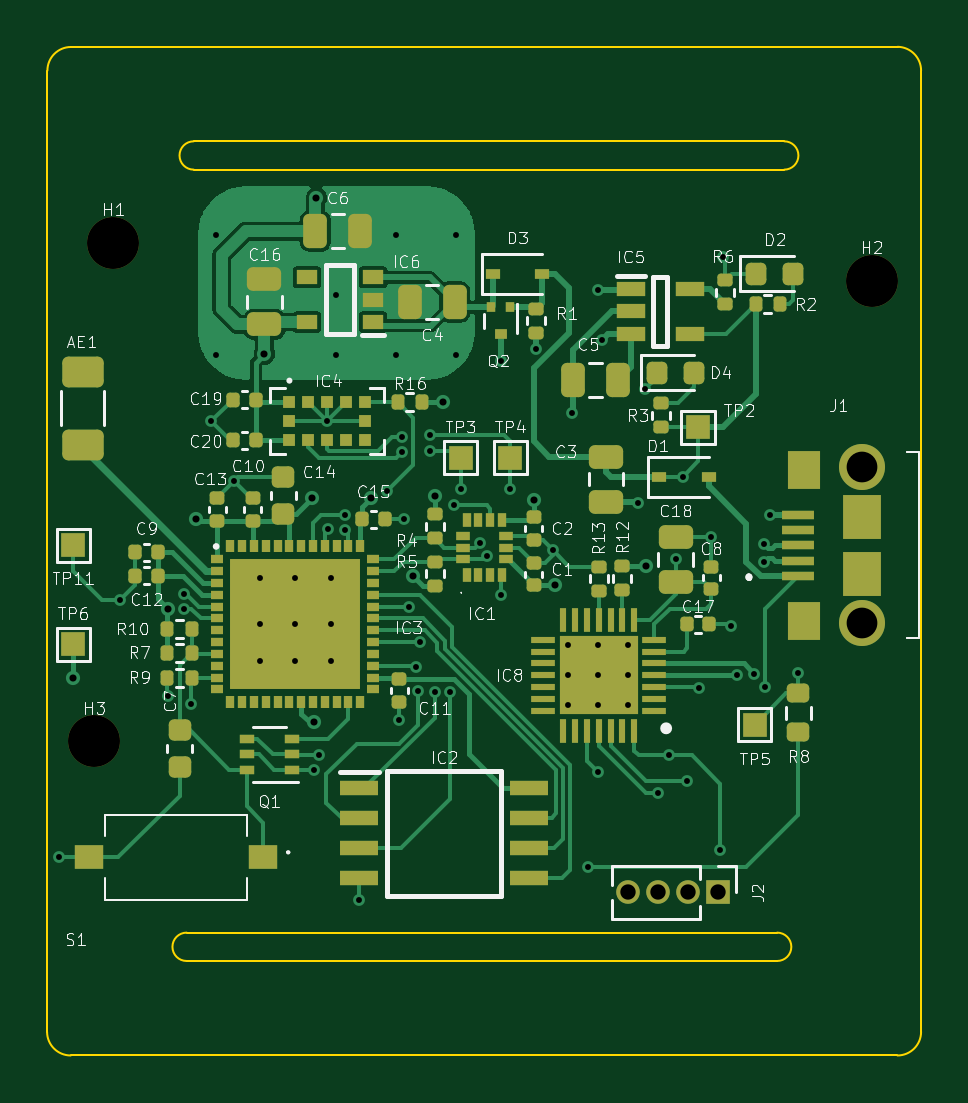
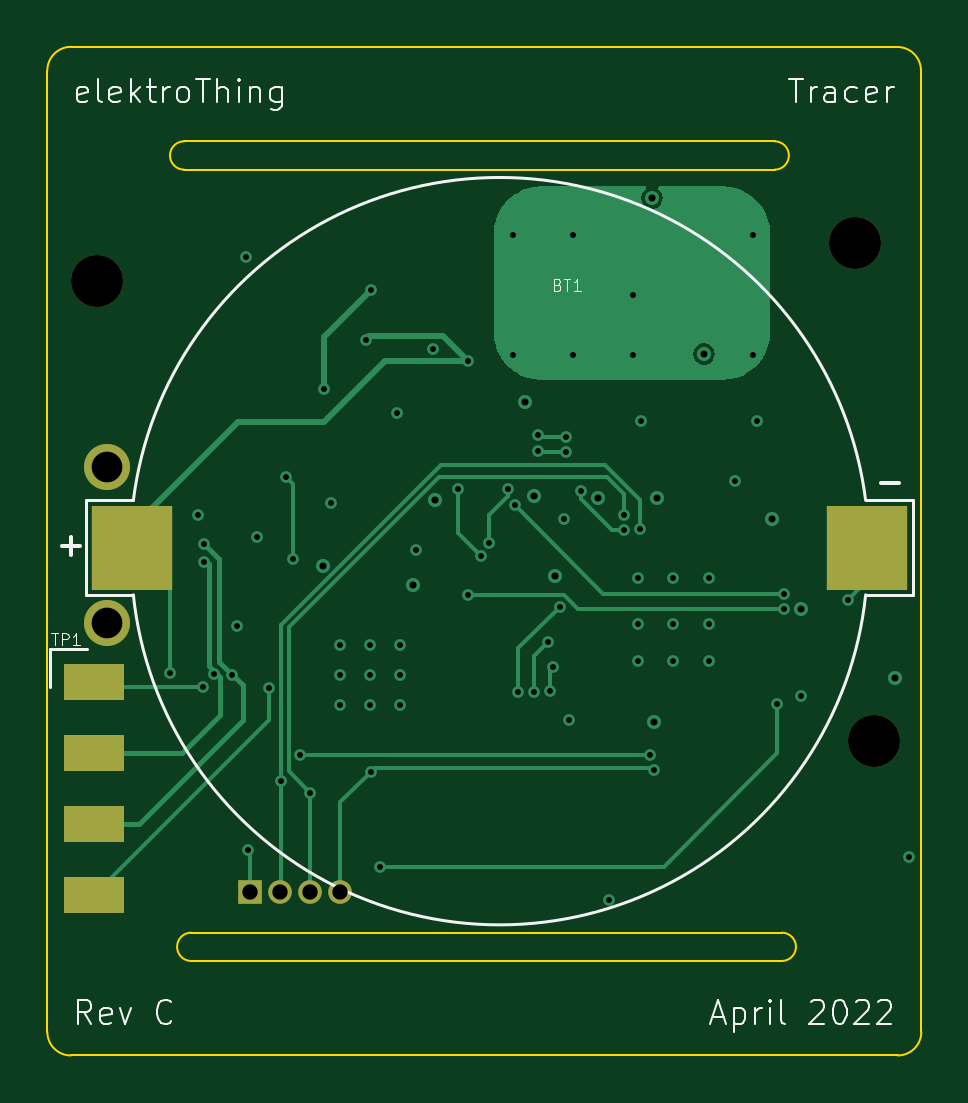
Circuit board: 13 layer files. Board 37.0 x 42.7 mm.
- bottom_copper: Tracer-B_Cu.gbr (14577 bytes)
- bottom_mask: Tracer-B_Mask.gbr (1145 bytes)
- paste: Tracer-B_Paste.gbr (551 bytes)
- bottom_silk: Tracer-B_Silkscreen.gbr (10571 bytes)
- outline: Tracer-Edge_Cuts.gbr (1498 bytes)
- top_copper: Tracer-F_Cu.gbr (57911 bytes)
- top_mask: Tracer-F_Mask.gbr (10644 bytes)
- paste: Tracer-F_Paste.gbr (9926 bytes)
- top_silk: Tracer-F_Silkscreen.gbr (55958 bytes)
- inner_copper: Tracer-In1_Cu.gbr (175828 bytes)
- inner_copper: Tracer-In2_Cu.gbr (114715 bytes)
- drill: Tracer-NPTH.drl (380 bytes)
- drill: Tracer-PTH.drl (2034 bytes)

=== bottom_copper: Tracer-B_Cu.gbr (14577 bytes, source omitted) ===
=== bottom_mask: Tracer-B_Mask.gbr ===
%TF.GenerationSoftware,KiCad,Pcbnew,(6.0.0)*%
%TF.CreationDate,2022-04-21T21:51:44+01:00*%
%TF.ProjectId,Tracer,54726163-6572-42e6-9b69-6361645f7063,C*%
%TF.SameCoordinates,Original*%
%TF.FileFunction,Soldermask,Bot*%
%TF.FilePolarity,Negative*%
%FSLAX46Y46*%
G04 Gerber Fmt 4.6, Leading zero omitted, Abs format (unit mm)*
G04 Created by KiCad (PCBNEW (6.0.0)) date 2022-04-21 21:51:44*
%MOMM*%
%LPD*%
G01*
G04 APERTURE LIST*
%ADD10C,2.200000*%
%ADD11C,1.950000*%
%ADD12R,1.000000X1.000000*%
%ADD13O,1.000000X1.000000*%
%ADD14R,2.540000X1.524000*%
%ADD15R,3.400000X3.600000*%
G04 APERTURE END LIST*
D10*
%TO.C,H3*%
X131000000Y-104500000D03*
%TD*%
D11*
%TO.C,J1*%
X163475000Y-99500000D03*
X163475000Y-92900000D03*
%TD*%
D12*
%TO.C,J2*%
X157400000Y-110900000D03*
D13*
X156130000Y-110900000D03*
X154860000Y-110900000D03*
X153590000Y-110900000D03*
%TD*%
D10*
%TO.C,H2*%
X163900000Y-85000000D03*
%TD*%
%TO.C,H1*%
X131800000Y-83400000D03*
%TD*%
D14*
%TO.C,TP1*%
X164000000Y-102000000D03*
X164000000Y-105000000D03*
X164000000Y-108000000D03*
X164000000Y-111000000D03*
%TD*%
D15*
%TO.C,BT1*%
X162400000Y-96300000D03*
X131300000Y-96300000D03*
%TD*%
M02*

=== paste: Tracer-B_Paste.gbr ===
%TF.GenerationSoftware,KiCad,Pcbnew,(6.0.0)*%
%TF.CreationDate,2022-04-21T21:51:44+01:00*%
%TF.ProjectId,Tracer,54726163-6572-42e6-9b69-6361645f7063,C*%
%TF.SameCoordinates,Original*%
%TF.FileFunction,Paste,Bot*%
%TF.FilePolarity,Positive*%
%FSLAX46Y46*%
G04 Gerber Fmt 4.6, Leading zero omitted, Abs format (unit mm)*
G04 Created by KiCad (PCBNEW (6.0.0)) date 2022-04-21 21:51:44*
%MOMM*%
%LPD*%
G01*
G04 APERTURE LIST*
%ADD10R,3.400000X3.600000*%
G04 APERTURE END LIST*
D10*
%TO.C,BT1*%
X162400000Y-96300000D03*
X131300000Y-96300000D03*
%TD*%
M02*

=== bottom_silk: Tracer-B_Silkscreen.gbr (10571 bytes, source omitted) ===
=== outline: Tracer-Edge_Cuts.gbr ===
%TF.GenerationSoftware,KiCad,Pcbnew,(6.0.0)*%
%TF.CreationDate,2022-04-21T21:51:44+01:00*%
%TF.ProjectId,Tracer,54726163-6572-42e6-9b69-6361645f7063,C*%
%TF.SameCoordinates,Original*%
%TF.FileFunction,Profile,NP*%
%FSLAX46Y46*%
G04 Gerber Fmt 4.6, Leading zero omitted, Abs format (unit mm)*
G04 Created by KiCad (PCBNEW (6.0.0)) date 2022-04-21 21:51:44*
%MOMM*%
%LPD*%
G01*
G04 APERTURE LIST*
%TA.AperFunction,Profile*%
%ADD10C,0.100000*%
%TD*%
G04 APERTURE END LIST*
D10*
X135200000Y-79100000D02*
X160200000Y-79100000D01*
X128992894Y-116800000D02*
G75*
G03*
X129992894Y-117800000I1000003J3D01*
G01*
X130007106Y-75107106D02*
G75*
G03*
X129007106Y-76107106I3J-1000003D01*
G01*
X134900000Y-113800000D02*
X159900000Y-113800000D01*
X164992894Y-117800000D02*
G75*
G03*
X165992894Y-116800000I-3J1000003D01*
G01*
X129992894Y-117800000D02*
X164992894Y-117800000D01*
X134900000Y-112600000D02*
G75*
G03*
X134900000Y-113800000I0J-600000D01*
G01*
X159900000Y-113800000D02*
G75*
G03*
X159900000Y-112600000I0J600000D01*
G01*
X160200000Y-80300000D02*
G75*
G03*
X160200000Y-79100000I0J600000D01*
G01*
X165992894Y-76107106D02*
G75*
G03*
X165000000Y-75100000I-1007210J-2D01*
G01*
X135200000Y-80300000D02*
X160200000Y-80300000D01*
X130007106Y-75107106D02*
X165000000Y-75100000D01*
X129007106Y-76107106D02*
X128992894Y-116800000D01*
X135200000Y-79100000D02*
G75*
G03*
X135200000Y-80300000I0J-600000D01*
G01*
X165992894Y-116800000D02*
X165992894Y-76107106D01*
X134900000Y-112600000D02*
X159900000Y-112600000D01*
M02*

=== top_copper: Tracer-F_Cu.gbr (57911 bytes, source omitted) ===
=== top_mask: Tracer-F_Mask.gbr (10644 bytes, source omitted) ===
=== paste: Tracer-F_Paste.gbr (9926 bytes, source omitted) ===
=== top_silk: Tracer-F_Silkscreen.gbr (55958 bytes, source omitted) ===
=== inner_copper: Tracer-In1_Cu.gbr (175828 bytes, source omitted) ===
=== inner_copper: Tracer-In2_Cu.gbr (114715 bytes, source omitted) ===
=== drill: Tracer-NPTH.drl ===
M48
; DRILL file {KiCad (6.0.0)} date Thu Apr 21 21:51:46 2022
; FORMAT={-:-/ absolute / metric / decimal}
; #@! TF.CreationDate,2022-04-21T21:51:46+01:00
; #@! TF.GenerationSoftware,Kicad,Pcbnew,(6.0.0)
; #@! TF.FileFunction,NonPlated,1,4,NPTH
FMAT,2
METRIC
; #@! TA.AperFunction,NonPlated,NPTH,ComponentDrill
T1C2.200
%
G90
G05
T1
X131.0Y-104.5
X131.8Y-83.4
X163.9Y-85.0
T0
M30

=== drill: Tracer-PTH.drl ===
M48
; DRILL file {KiCad (6.0.0)} date Thu Apr 21 21:51:46 2022
; FORMAT={-:-/ absolute / metric / decimal}
; #@! TF.CreationDate,2022-04-21T21:51:46+01:00
; #@! TF.GenerationSoftware,Kicad,Pcbnew,(6.0.0)
; #@! TF.FileFunction,Plated,1,4,PTH
FMAT,2
METRIC
; #@! TA.AperFunction,Plated,PTH,ViaDrill
T1C0.250
; #@! TA.AperFunction,Plated,PTH,ViaDrill
T2C0.300
; #@! TA.AperFunction,Plated,PTH,ComponentDrill
T3C0.650
; #@! TA.AperFunction,Plated,PTH,ComponentDrill
T4C1.300
%
G90
G05
T1
X129.5Y-109.4
X132.1Y-98.5
X134.1Y-102.6
X134.8Y-98.25
X134.8Y-98.9
X135.1Y-102.9
X135.95Y-90.95
X136.135Y-83.08
X136.135Y-88.16
X136.9Y-93.5
X138.0Y-97.6
X138.0Y-99.55
X138.0Y-101.1
X139.5Y-97.6
X139.5Y-99.55
X139.5Y-101.1
X140.295Y-105.716
X140.5Y-105.1
X140.85Y-90.95
X140.9Y-95.5
X141.0Y-97.6
X141.0Y-99.55
X141.0Y-101.1
X141.215Y-85.62
X141.215Y-88.16
X141.6Y-94.9
X141.6Y-95.55
X142.2Y-111.2
X143.4Y-93.9
X143.755Y-83.08
X143.755Y-88.16
X143.9Y-103.6
X144.025Y-91.6
X144.025Y-92.25
X144.1Y-95.1
X144.3Y-98.8
X144.6Y-101.37
X144.7Y-102.37
X144.8Y-100.3
X145.2Y-91.55
X145.2Y-92.2
X145.4Y-102.4
X146.05Y-102.4
X146.2Y-94.5
X146.295Y-83.08
X146.295Y-88.16
X146.5Y-93.8
X147.3Y-96.1
X147.634Y-96.657
X148.2Y-88.4
X148.2Y-98.3
X148.6Y-93.8
X149.679Y-87.879
X150.4Y-96.4
X151.06Y-100.41
X151.06Y-101.68
X151.06Y-102.95
X151.2Y-90.6
X151.9Y-109.8
X152.3Y-85.4
X152.3Y-105.8
X152.33Y-100.41
X152.33Y-101.68
X152.33Y-102.95
X152.5Y-87.5
X153.6Y-100.41
X153.6Y-101.68
X153.6Y-102.95
X154.0Y-94.4
X154.3Y-89.6
X154.86Y-106.689
X155.3Y-105.1
X155.6Y-96.8
X155.9Y-93.3
X156.1Y-106.2
X156.6Y-102.25
X157.1Y-95.85
X157.5Y-109.1
X157.6Y-84.0
X157.95Y-99.6
X158.184Y-101.7
X158.925Y-101.65
X159.352Y-96.15
X159.352Y-96.9
X159.4Y-102.2
X159.6Y-94.9
X160.8Y-101.6
T2
X130.1Y-101.8
X134.1Y-98.9
X135.3Y-95.1
X138.195Y-88.1
X140.2Y-94.2
X140.3Y-103.7
X140.395Y-81.5
X142.7Y-94.2
X144.5Y-97.5
X145.4Y-94.1
X145.75Y-90.15
X149.6Y-94.3
X150.5Y-97.9
X154.333Y-97.067
T3
X153.59Y-110.9
X154.86Y-110.9
X156.13Y-110.9
X157.4Y-110.9
T4
X163.475Y-92.9
X163.475Y-99.5
T0
M30

